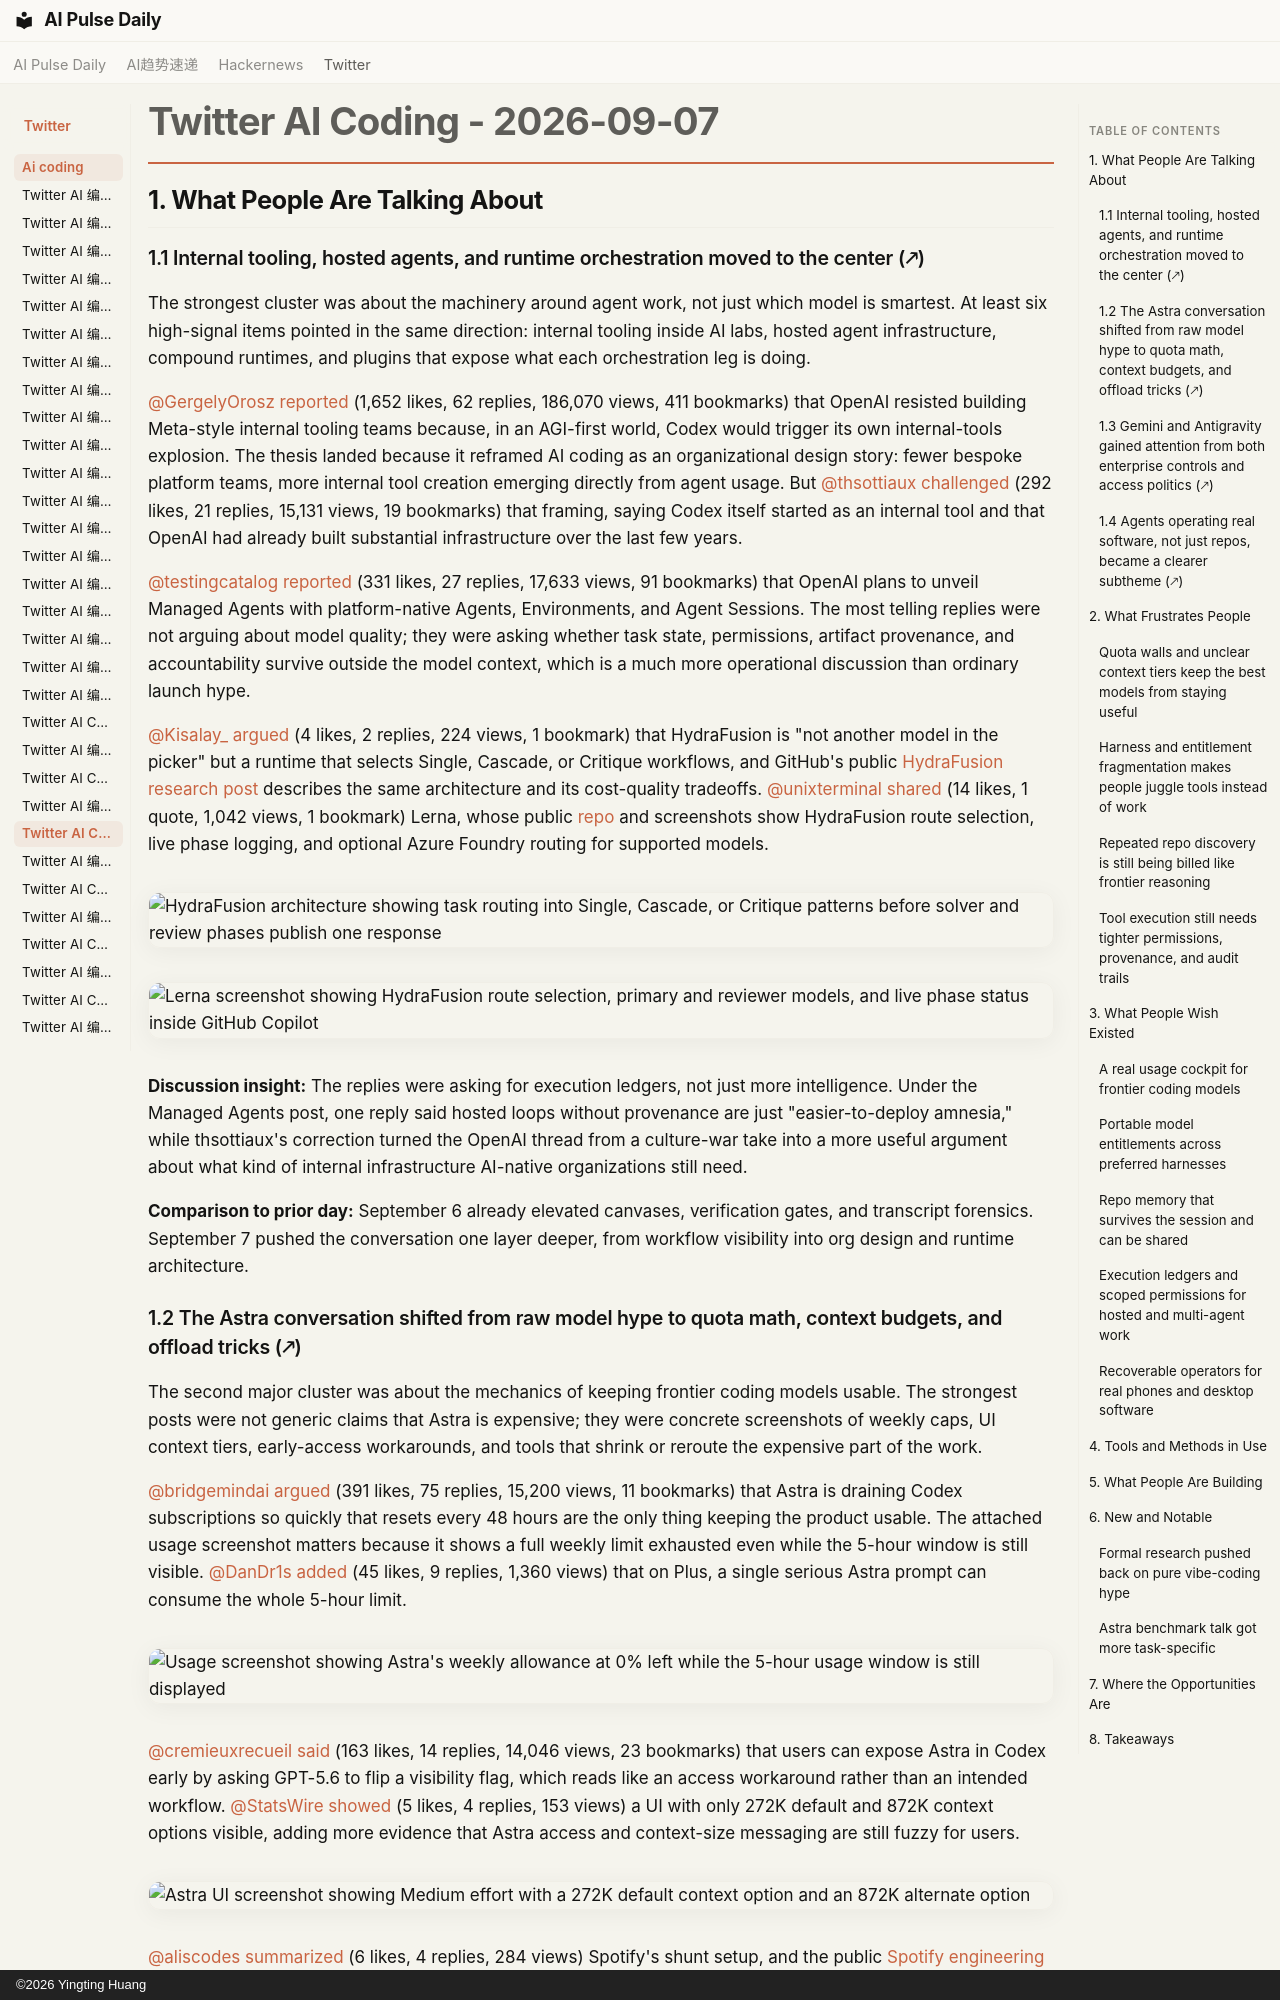

repository: vibewatch/vibewatch.github.io · page: twitter/ai-coding/2026-09-07/index.html · generator: mkdocs · copyright: ©2026 Yingting Huang

# Twitter AI Coding - 2026-09-07

## 1. What People Are Talking About

### 1.1 Internal tooling, hosted agents, and runtime orchestration moved to the center (🡕)

The strongest cluster was about the machinery around agent work, not just which model is smartest. At least six high-signal items pointed in the same direction: internal tooling inside AI labs, hosted agent infrastructure, compound runtimes, and plugins that expose what each orchestration leg is doing.

[@GergelyOrosz](https://x.com/GergelyOrosz) [reported](https://x.com/GergelyOrosz/status/2097055218173423886) (1,652 likes, 62 replies, 186,070 views, 411 bookmarks) that OpenAI resisted building Meta-style internal tooling teams because, in an AGI-first world, Codex would trigger its own internal-tools explosion. The thesis landed because it reframed AI coding as an organizational design story: fewer bespoke platform teams, more internal tool creation emerging directly from agent usage. But [@thsottiaux](https://x.com/thsottiaux) [challenged](https://x.com/thsottiaux/status/2097084139627561041) (292 likes, 21 replies, 15,131 views, 19 bookmarks) that framing, saying Codex itself started as an internal tool and that OpenAI had already built substantial infrastructure over the last few years.

[@testingcatalog](https://x.com/testingcatalog) [reported](https://x.com/testingcatalog/status/2096949150755471510) (331 likes, 27 replies, 17,633 views, 91 bookmarks) that OpenAI plans to unveil Managed Agents with platform-native Agents, Environments, and Agent Sessions. The most telling replies were not arguing about model quality; they were asking whether task state, permissions, artifact provenance, and accountability survive outside the model context, which is a much more operational discussion than ordinary launch hype.

[@Kisalay_](https://x.com/Kisalay_) [argued](https://x.com/Kisalay_/status/2097029634021826981) (4 likes, 2 replies, 224 views, 1 bookmark) that HydraFusion is "not another model in the picker" but a runtime that selects Single, Cascade, or Critique workflows, and GitHub's public [HydraFusion research post](https://github.blog/ai-and-ml/github-copilot/project-hydrafusion-frontier-quality-via-multi-model-orchestration/) describes the same architecture and its cost-quality tradeoffs. [@unixterminal](https://x.com/unixterminal) [shared](https://x.com/unixterminal/status/2097033608561082663) (14 likes, 1 quote, 1,042 views, 1 bookmark) Lerna, whose public [repo](https://github.com/sirredbeard/Lerna) and screenshots show HydraFusion route selection, live phase logging, and optional Azure Foundry routing for supported models.

![HydraFusion architecture showing task routing into Single, Cascade, or Critique patterns before solver and review phases publish one response](https://pbs.twimg.com/media/HRmLIWGakAAl77o.jpg)

![Lerna screenshot showing HydraFusion route selection, primary and reviewer models, and live phase status inside GitHub Copilot](https://pbs.twimg.com/media/HRod4MdWMAABBk3.png)

**Discussion insight:** The replies were asking for execution ledgers, not just more intelligence. Under the Managed Agents post, one reply said hosted loops without provenance are just "easier-to-deploy amnesia," while thsottiaux's correction turned the OpenAI thread from a culture-war take into a more useful argument about what kind of internal infrastructure AI-native organizations still need.

**Comparison to prior day:** September 6 already elevated canvases, verification gates, and transcript forensics. September 7 pushed the conversation one layer deeper, from workflow visibility into org design and runtime architecture.
